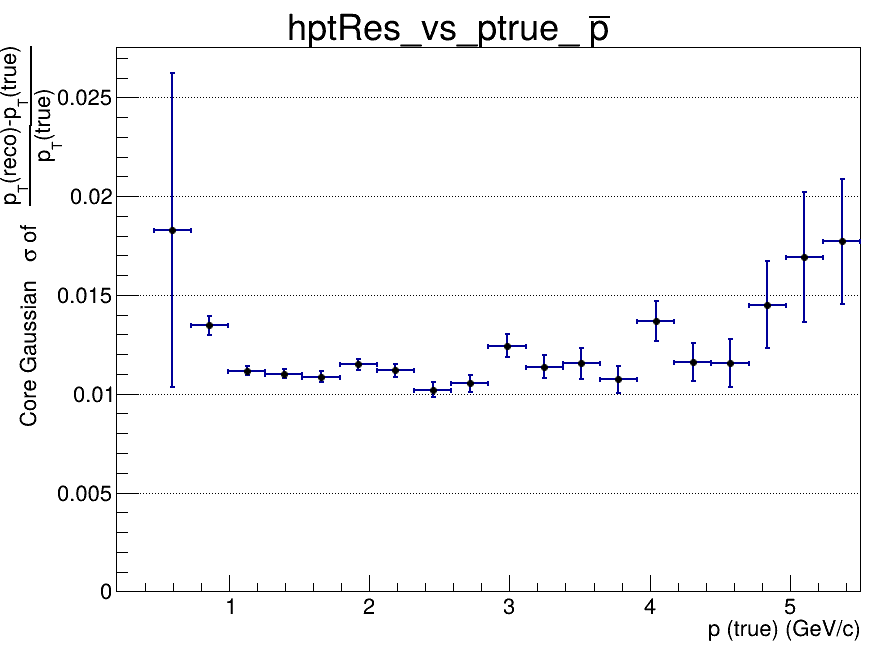

Values plotted in this chart, from the file beside it:
x_low, x_high, x_center, entries, mean, mean_error, sigma, sigma_error, chi2_ndf, iterations, fit_status
0.2, 0.465, 0.3325, 0, nan, nan, nan, nan, nan, 0, -1
0.465, 0.73, 0.5975, 682, -0.04341, 0.02073, 0.01828, 0.007952, 1.033, 4, 0
0.73, 0.995, 0.8625, 3292, -0.01921, 0.0005715, 0.01346, 0.0004818, 1.22, 3, 0
0.995, 1.26, 1.128, 3729, -0.009528, 0.0002184, 0.01116, 0.0002227, 0.8335, 3, 0
1.26, 1.525, 1.393, 3155, -0.006557, 0.0002303, 0.011, 0.000228, 0.886, 3, 0
1.525, 1.79, 1.658, 2538, -0.004337, 0.0002529, 0.01087, 0.0002564, 0.8323, 3, 0
1.79, 2.055, 1.923, 1967, -0.003557, 0.0002999, 0.01148, 0.0002955, 0.7281, 3, 0
2.055, 2.32, 2.188, 1505, -0.003022, 0.0003379, 0.01118, 0.0003391, 1.059, 3, 0
2.32, 2.585, 2.453, 1136, -0.002395, 0.0003631, 0.01021, 0.0003899, 0.989, 3, 0
2.585, 2.85, 2.718, 898, -0.001864, 0.0004214, 0.01052, 0.0004178, 1.143, 3, 0
2.85, 3.115, 2.983, 694, -0.001799, 0.0005639, 0.01243, 0.0005828, 1.018, 3, 0
3.115, 3.38, 3.248, 530, -0.001494, 0.0005941, 0.01137, 0.0005985, 0.8806, 10, 0
3.38, 3.645, 3.513, 433, -0.0007498, 0.0006835, 0.01153, 0.0007662, 1.177, 5, 0
3.645, 3.91, 3.778, 351, -8.77982869801e-05, 0.0006916, 0.01073, 0.0006823, 0.83, 10, 0
3.91, 4.175, 4.043, 289, 0.000664, 0.0009723, 0.01369, 0.001003, 0.4965, 3, 0
4.175, 4.44, 4.308, 215, 0.001429, 0.0009629, 0.0116, 0.0009589, 0.5174, 3, 0
4.44, 4.705, 4.573, 178, -0.001261, 0.001138, 0.01156, 0.001211, 0.624, 10, 0
4.705, 4.97, 4.838, 146, 0.0001947, 0.001714, 0.01451, 0.002208, 1.096, 2, 0
4.97, 5.235, 5.103, 122, -0.001777, 0.002536, 0.01691, 0.003302, 0.9701, 2, 0
5.235, 5.5, 5.368, 109, 0.004226, 0.002722, 0.01771, 0.003151, 0.6663, 2, 0
